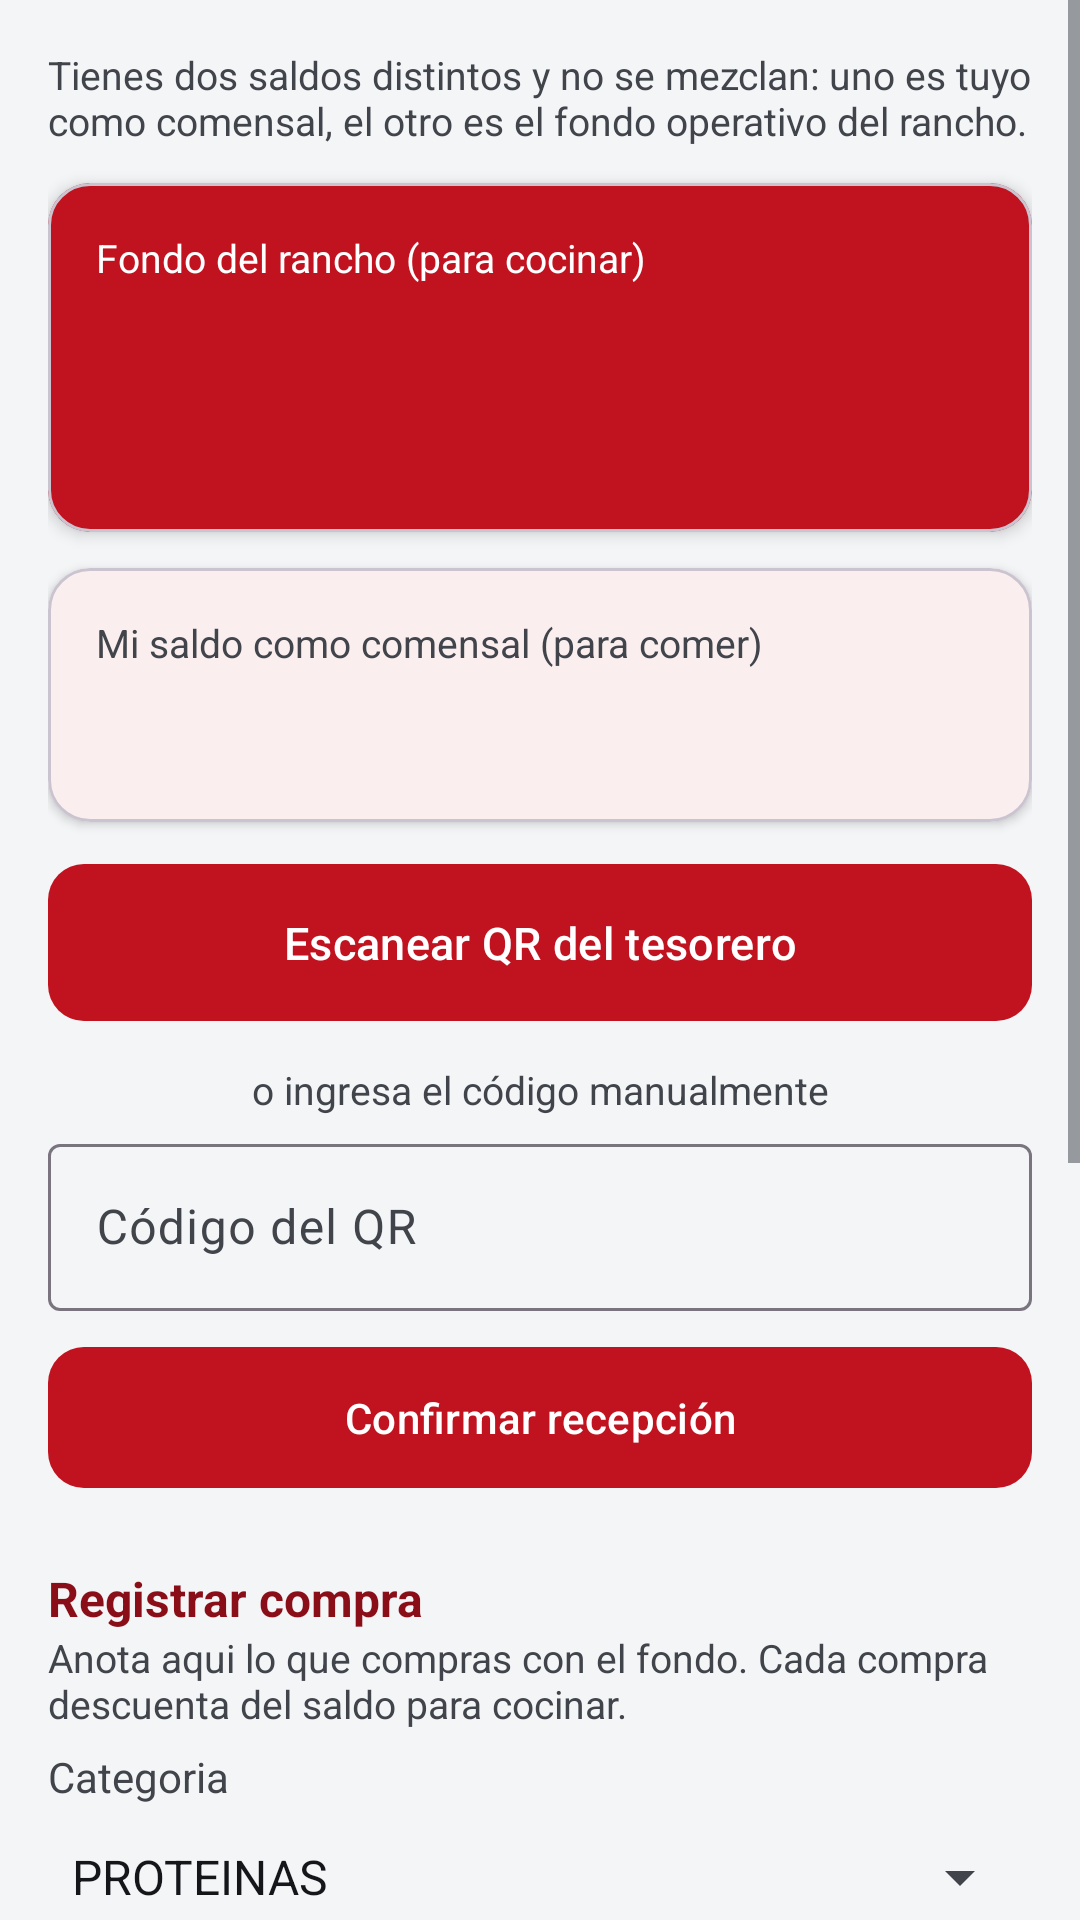

Layout XML and referenced resources for this Android screen:
<!-- AndroidManifest.xml: application theme Theme.Confronta -->
<!-- res/layout/activity_fondo_rancho.xml -->
<?xml version="1.0" encoding="utf-8"?>
<ScrollView xmlns:android="http://schemas.android.com/apk/res/android"
    xmlns:app="http://schemas.android.com/apk/res-auto"
    android:layout_width="match_parent"
    android:layout_height="match_parent"
    android:background="@color/gris_fondo"
    android:fillViewport="true">

    <LinearLayout
        android:layout_width="match_parent"
        android:layout_height="wrap_content"
        android:orientation="vertical"
        android:padding="16dp">

        <TextView
            android:layout_width="match_parent" android:layout_height="wrap_content"
            android:text="Tienes dos saldos distintos y no se mezclan: uno es tuyo como comensal, el otro es el fondo operativo del rancho."
            android:textColor="@color/texto_secundario" android:textSize="13sp"
            android:layout_marginBottom="12dp" />

        
        <com.google.android.material.card.MaterialCardView
            android:layout_width="match_parent" android:layout_height="wrap_content"
            app:cardCornerRadius="14dp" app:cardElevation="3dp"
            app:cardBackgroundColor="@color/verde_militar">
            <LinearLayout
                android:layout_width="match_parent" android:layout_height="wrap_content"
                android:orientation="vertical" android:padding="16dp">
                <TextView
                    android:layout_width="wrap_content" android:layout_height="wrap_content"
                    android:text="Fondo del rancho (para cocinar)"
                    android:textColor="@color/blanco" android:textSize="13sp" />
                <TextView
                    android:id="@+id/tvFondo"
                    android:layout_width="wrap_content" android:layout_height="wrap_content"
                    android:textColor="@color/blanco"
                    android:textSize="32sp" android:textStyle="bold" />
                <TextView
                    android:id="@+id/tvFondoDetalle"
                    android:layout_width="wrap_content" android:layout_height="wrap_content"
                    android:layout_marginTop="6dp"
                    android:textColor="@color/blanco" android:textSize="13sp" />
            </LinearLayout>
        </com.google.android.material.card.MaterialCardView>

        
        <com.google.android.material.card.MaterialCardView
            android:layout_width="match_parent" android:layout_height="wrap_content"
            android:layout_marginTop="12dp"
            app:cardCornerRadius="14dp" app:cardElevation="2dp"
            app:cardBackgroundColor="@color/superficie">
            <LinearLayout
                android:layout_width="match_parent" android:layout_height="wrap_content"
                android:orientation="vertical" android:padding="16dp">
                <TextView
                    android:layout_width="wrap_content" android:layout_height="wrap_content"
                    android:text="Mi saldo como comensal (para comer)"
                    android:textColor="@color/texto_secundario" android:textSize="13sp" />
                <TextView
                    android:id="@+id/tvSaldoComensal"
                    android:layout_width="wrap_content" android:layout_height="wrap_content"
                    android:textColor="@color/verde_militar_oscuro"
                    android:textSize="26sp" android:textStyle="bold" />
            </LinearLayout>
        </com.google.android.material.card.MaterialCardView>

        
        <TextView
            android:id="@+id/tvPorConfirmar"
            android:layout_width="match_parent" android:layout_height="wrap_content"
            android:layout_marginTop="14dp"
            android:textColor="@color/rojo_novedad" android:textSize="14sp"
            android:textStyle="bold"
            android:visibility="gone" />

        <com.google.android.material.button.MaterialButton
            android:id="@+id/btnEscanear"
            android:layout_width="match_parent" android:layout_height="wrap_content"
            android:layout_marginTop="10dp" android:paddingVertical="16dp"
            android:text="Escanear QR del tesorero"
            android:textSize="15sp" app:cornerRadius="12dp" />

        <TextView
            android:layout_width="match_parent" android:layout_height="wrap_content"
            android:text="o ingresa el código manualmente"
            android:gravity="center"
            android:textColor="@color/texto_secundario" android:textSize="13sp"
            android:layout_marginTop="10dp" />

        <com.google.android.material.textfield.TextInputLayout
            android:layout_width="match_parent" android:layout_height="wrap_content"
            android:layout_marginTop="4dp" android:hint="Código del QR">
            <com.google.android.material.textfield.TextInputEditText
                android:id="@+id/etCodigo"
                android:layout_width="match_parent" android:layout_height="wrap_content"
                android:inputType="text" android:maxLength="32" />
        </com.google.android.material.textfield.TextInputLayout>

        <com.google.android.material.button.MaterialButton
            android:id="@+id/btnConfirmar"
            android:layout_width="match_parent" android:layout_height="wrap_content"
            android:layout_marginTop="8dp" android:paddingVertical="14dp"
            android:text="Confirmar recepción" app:cornerRadius="12dp" />

        
        <TextView
            android:layout_width="wrap_content" android:layout_height="wrap_content"
            android:text="Registrar compra" android:textStyle="bold" android:textSize="16sp"
            android:textColor="@color/verde_militar_oscuro" android:layout_marginTop="22dp" />
        <TextView
            android:layout_width="match_parent" android:layout_height="wrap_content"
            android:text="Anota aqui lo que compras con el fondo. Cada compra descuenta del saldo para cocinar."
            android:textColor="@color/texto_secundario" android:textSize="13sp"
            android:layout_marginBottom="6dp" />

        <TextView
            android:layout_width="wrap_content" android:layout_height="wrap_content"
            android:text="Categoria" android:textColor="@color/texto_secundario" />
        <Spinner
            android:id="@+id/spCategoria"
            android:layout_width="match_parent" android:layout_height="wrap_content"
            android:minHeight="48dp"
            android:entries="@array/categorias_gasto" />

        <com.google.android.material.textfield.TextInputLayout
            android:layout_width="match_parent" android:layout_height="wrap_content"
            android:layout_marginTop="8dp" android:hint="Monto gastado ($)">
            <com.google.android.material.textfield.TextInputEditText
                android:id="@+id/etMontoGasto"
                android:layout_width="match_parent" android:layout_height="wrap_content"
                android:inputType="numberDecimal" android:maxLength="10" />
        </com.google.android.material.textfield.TextInputLayout>

        <com.google.android.material.textfield.TextInputLayout
            android:layout_width="match_parent" android:layout_height="wrap_content"
            android:layout_marginTop="8dp" android:hint="Detalle (opcional)">
            <com.google.android.material.textfield.TextInputEditText
                android:id="@+id/etDetalleGasto"
                android:layout_width="match_parent" android:layout_height="wrap_content"
                android:inputType="textCapSentences" android:maxLength="120" />
        </com.google.android.material.textfield.TextInputLayout>

        <com.google.android.material.button.MaterialButton
            android:id="@+id/btnRegistrarGasto"
            android:layout_width="match_parent" android:layout_height="wrap_content"
            android:layout_marginTop="8dp" android:paddingVertical="14dp"
            android:text="Registrar compra" app:cornerRadius="12dp" />

        <TextView
            android:layout_width="wrap_content" android:layout_height="wrap_content"
            android:text="Compras registradas" android:textStyle="bold" android:textSize="16sp"
            android:textColor="@color/verde_militar_oscuro" android:layout_marginTop="22dp" />
        <LinearLayout
            android:id="@+id/contenedorGastos"
            android:layout_width="match_parent" android:layout_height="wrap_content"
            android:orientation="vertical" />

        <com.google.android.material.button.MaterialButton
            android:id="@+id/btnFecha"
            style="@style/Widget.Material3.Button.TonalButton"
            android:layout_width="match_parent" android:layout_height="wrap_content"
            android:layout_marginTop="14dp" android:paddingVertical="12dp"
            android:text="Fecha" app:cornerRadius="12dp" />

        <TextView
            android:id="@+id/tvTituloPeriodo"
            android:layout_width="wrap_content" android:layout_height="wrap_content"
            android:text="Recibido" android:textStyle="bold" android:textSize="16sp"
            android:textColor="@color/verde_militar_oscuro" android:layout_marginTop="16dp" />
        <LinearLayout
            android:id="@+id/contenedorPeriodo"
            android:layout_width="match_parent" android:layout_height="wrap_content"
            android:orientation="vertical" />

        <TextView
            android:layout_width="wrap_content" android:layout_height="wrap_content"
            android:text="Entregas recibidas" android:textStyle="bold" android:textSize="16sp"
            android:textColor="@color/verde_militar_oscuro" android:layout_marginTop="22dp" />
        <LinearLayout
            android:id="@+id/contenedorMovimientos"
            android:layout_width="match_parent" android:layout_height="wrap_content"
            android:orientation="vertical" />

        <ProgressBar
            android:id="@+id/progreso"
            android:layout_width="wrap_content" android:layout_height="wrap_content"
            android:layout_gravity="center" android:layout_marginTop="12dp"
            android:visibility="gone" />
    </LinearLayout>
</ScrollView>
<!-- resources referenced by this layout -->
<resources>
  <string-array name="categorias_gasto">
          <item>PROTEINAS</item>
          <item>VERDURAS</item>
          <item>LEGUMBRES</item>
          <item>ABARROTES</item>
          <item>LACTEOS</item>
          <item>FRUTAS</item>
          <item>GAS</item>
          <item>TRANSPORTE</item>
          <item>OTROS</item>
      </string-array>
  <color name="blanco">#FFFFFF</color>
  <color name="gris_fondo">#F4F5F7</color>
  <color name="rojo_novedad">#8A0E17</color>
  <color name="superficie">#FFFFFF</color>
  <color name="texto_secundario">#41454B</color>
  <color name="verde_militar">#C1121F</color>
  <color name="verde_militar_oscuro">#8A0E17</color>
  <style name="Theme.Confronta" parent="Theme.Material3.Light">
          <item name="colorPrimary">@color/verde_militar</item>
          <item name="colorPrimaryDark">@color/verde_militar_oscuro</item>
          <item name="colorOnPrimary">@color/blanco</item>
          <item name="colorSecondary">@color/dorado</item>
          <item name="colorOnSecondary">@color/blanco</item>
  
          
          <item name="colorSurface">@color/superficie</item>
          <item name="colorOnSurface">@color/texto_principal</item>
          <item name="colorOnSurfaceVariant">@color/texto_secundario</item>
          <item name="android:colorBackground">@color/gris_fondo</item>
          <item name="colorOnBackground">@color/texto_principal</item>
          <item name="android:textColorPrimary">@color/texto_principal</item>
          <item name="android:textColorSecondary">@color/texto_secundario</item>
          <item name="android:textColorHint">@color/texto_hint</item>
  
          
          <item name="materialButtonStyle">@style/Widget.Confronta.Button</item>
  
          
          <item name="android:statusBarColor">@color/negro</item>
      </style>
  <color name="dorado">#52565C</color>
  <color name="texto_principal">#14161A</color>
  <color name="texto_hint">#6B7078</color>
  <style name="Widget.Confronta.Button" parent="Widget.Material3.Button">
          <item name="backgroundTint">@color/boton_fondo</item>
          <item name="android:textColor">@color/boton_texto</item>
          <item name="iconTint">@color/boton_texto</item>
          <item name="rippleColor">@color/blanco</item>
          <item name="android:textAllCaps">false</item>
      </style>
  <color name="negro">#14161A</color>
</resources>
